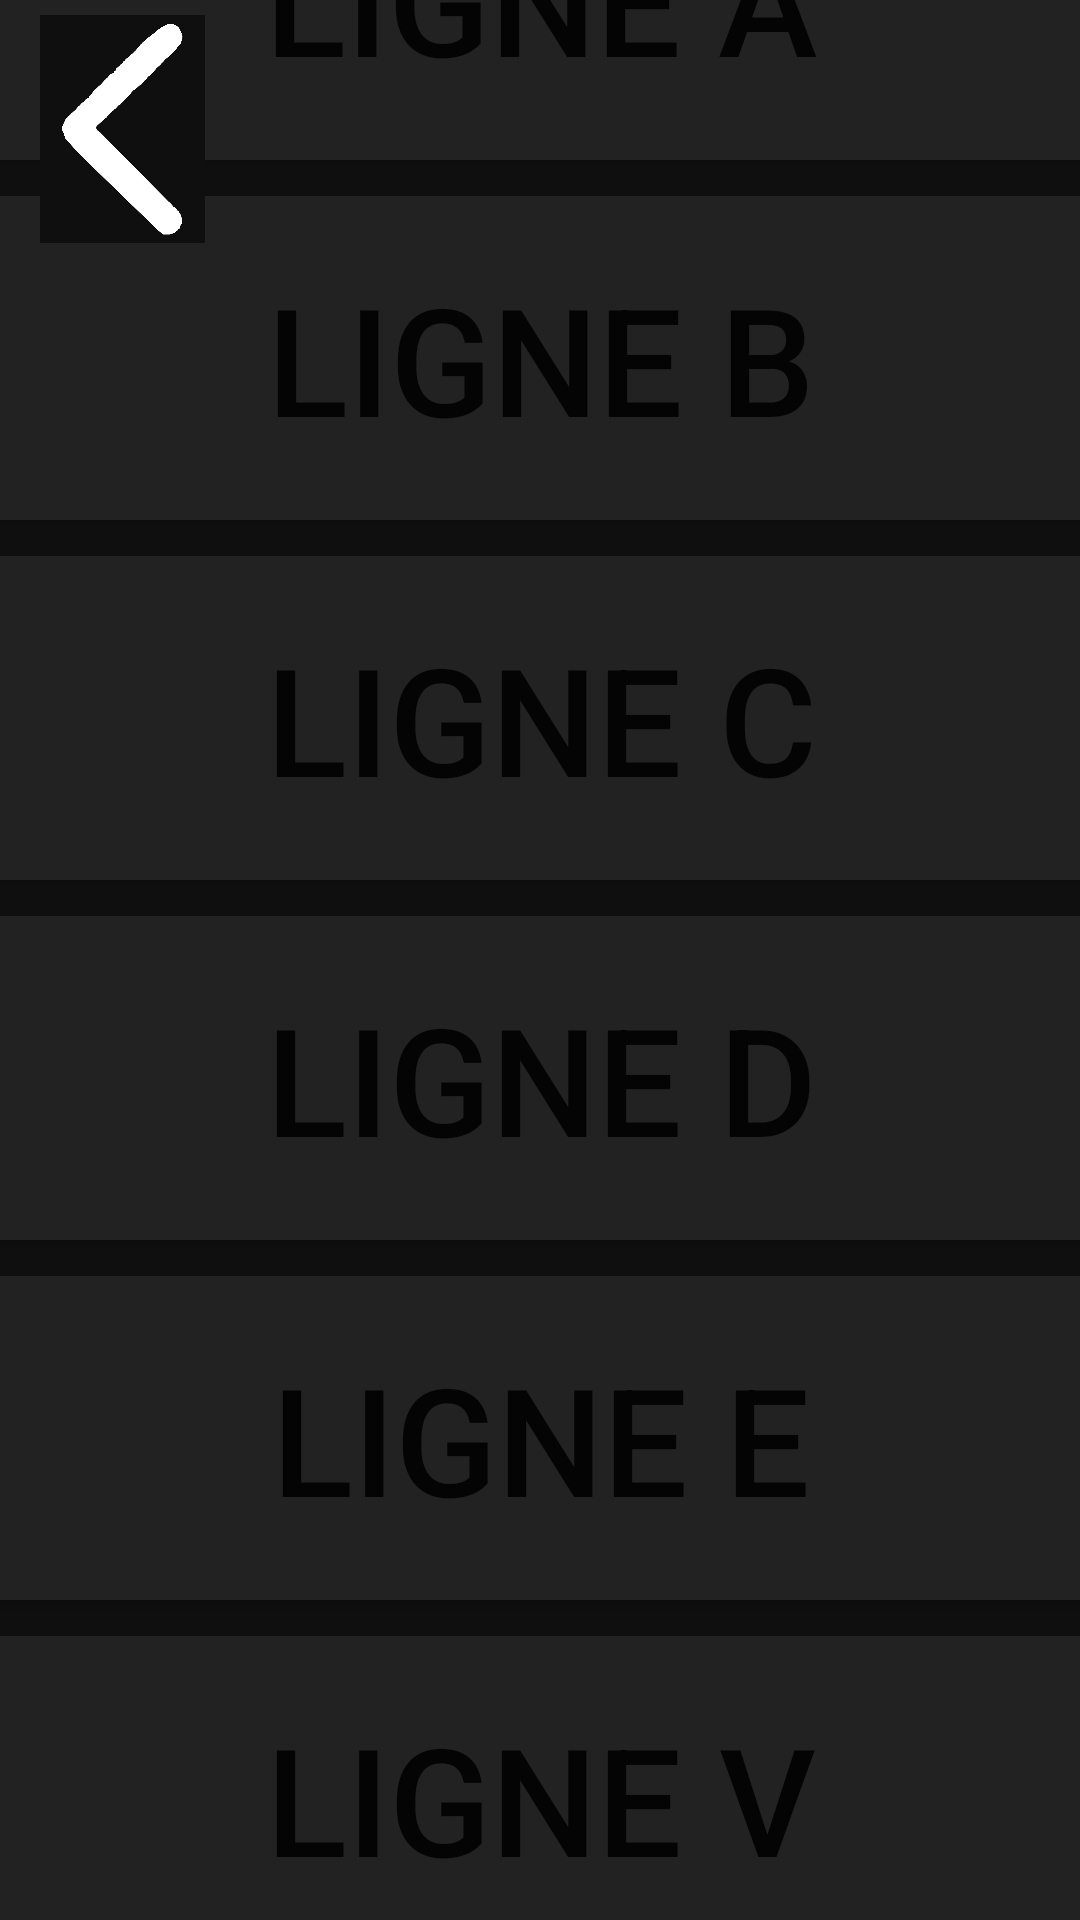

Write the Android layout XML for this screen, with the resource values it uses.
<!-- AndroidManifest.xml: application theme Theme.Nsiprojredo -->
<!-- res/layout/activity_map.xml -->
<?xml version="1.0" encoding="utf-8"?>
<androidx.constraintlayout.widget.ConstraintLayout xmlns:android="http://schemas.android.com/apk/res/android"
    xmlns:app="http://schemas.android.com/apk/res-auto"
    xmlns:tools="http://schemas.android.com/tools"
    android:layout_width="match_parent"
    android:layout_height="match_parent"
    android:background="@color/topbar"
    tools:context=".map">

    <ScrollView
        android:layout_width="413dp"
        android:layout_height="701dp"
        app:layout_constraintBottom_toBottomOf="parent"
        app:layout_constraintEnd_toEndOf="parent"
        app:layout_constraintStart_toStartOf="parent"
        app:layout_constraintTop_toTopOf="parent"
        app:layout_constraintVertical_bias="1.0">

        <LinearLayout
            android:orientation="vertical"
            android:layout_width="match_parent"
            android:layout_height="match_parent">


            <Button
                android:layout_width="fill_parent"
                android:layout_height="120dp"
                android:textSize="50dp"
                android:backgroundTint="@color/buttoncol"
                android:text="Ligne A"
                android:id="@+id/button4" />

            <Button
                android:layout_width="fill_parent"
                android:layout_height="120dp"
                android:textSize="50dp"
                android:backgroundTint="@color/buttoncol"
                android:text="Ligne B"
                android:id="@+id/button" />

            <Button
                android:layout_width="fill_parent"
                android:layout_height="120dp"
                android:textSize="50dp"
                android:backgroundTint="@color/buttoncol"
                android:text="Ligne C"
                android:id="@+id/button9" />

            <Button
                android:layout_width="fill_parent"
                android:layout_height="120dp"
                android:textSize="50dp"
                android:backgroundTint="@color/buttoncol"
                android:text="Ligne D"
                android:id="@+id/button11" />
            <Button
                android:layout_width="fill_parent"
                android:layout_height="120dp"
                android:textSize="50dp"
                android:backgroundTint="@color/buttoncol"
                android:text="Ligne E"
                android:id="@+id/button12" />
            <Button
                android:layout_width="fill_parent"
                android:layout_height="120dp"
                android:textSize="50dp"
                android:backgroundTint="@color/buttoncol"
                android:text="Ligne V"
                android:id="@+id/button13" />
            <Button
                android:layout_width="fill_parent"
                android:layout_height="120dp"
                android:textSize="50dp"
                android:backgroundTint="@color/buttoncol"
                android:text="Ligne P"
                android:id="@+id/button14" />
            <Button
                android:layout_width="fill_parent"
                android:layout_height="120dp"
                android:textSize="50dp"
                android:backgroundTint="@color/buttoncol"
                android:text="Ligne T"
                android:id="@+id/button15" />
            <Button
                android:layout_width="fill_parent"
                android:layout_height="120dp"
                android:textSize="50dp"
                android:backgroundTint="@color/buttoncol"
                android:text="Ligne O"
                android:id="@+id/button02" />
            <Button
                android:layout_width="fill_parent"
                android:layout_height="120dp"
                android:textSize="50dp"
                android:backgroundTint="@color/buttoncol"
                android:text="TER 1"
                android:id="@+id/button17" />
            <Button
                android:layout_width="fill_parent"
                android:layout_height="120dp"
                android:textSize="50dp"
                android:backgroundTint="@color/buttoncol"
                android:text="TER 2"
                android:id="@+id/button18" />
            <Button
                android:layout_width="fill_parent"
                android:layout_height="120dp"
                android:textSize="50dp"
                android:backgroundTint="@color/buttoncol"
                android:text="TGV"
                android:id="@+id/button19" />
            <Button
                android:layout_width="fill_parent"
                android:layout_height="120dp"
                android:textSize="50dp"
                android:backgroundTint="@color/buttoncol"
                android:text="Tram Trou"
                android:id="@+id/button20" />
            <Button
                android:layout_width="fill_parent"
                android:layout_height="120dp"
                android:textSize="40dp"
                android:backgroundTint="@color/buttoncol"
                android:text="Tram Egarlest"
                android:id="@+id/button21" />
            <Button
                android:layout_width="fill_parent"
                android:layout_height="120dp"
                android:textSize="40dp"
                android:backgroundTint="@color/buttoncol"
                android:text="Tram Chateau"
                android:id="@+id/button22" />
        </LinearLayout>
    </ScrollView>

    <ImageButton
        android:id="@+id/imageButton4"
        android:layout_width="55dp"
        android:layout_height="76dp"
        android:background="@color/topbar"
        android:scaleType="centerCrop"
        app:layout_constraintBottom_toBottomOf="parent"
        app:layout_constraintEnd_toEndOf="parent"
        app:layout_constraintHorizontal_bias="0.044"
        app:layout_constraintStart_toStartOf="parent"
        app:layout_constraintTop_toTopOf="parent"
        app:layout_constraintVertical_bias="0.009"
        app:srcCompat="@drawable/aled" />
</androidx.constraintlayout.widget.ConstraintLayout>
<!-- resources referenced by this layout -->
<resources>
  <color name="buttoncol">#222222</color>
  <color name="topbar">#0F0F0F</color>
  <!-- drawable aled: png bitmap (drawable, 30132 bytes) -->
  <style name="Theme.Nsiprojredo" parent="Theme.MaterialComponents.DayNight.NoActionBar">
          
          <item name="colorPrimary">@color/purple_500</item>
          <item name="colorPrimaryVariant">@color/topbar</item>
          <item name="colorOnPrimary">@color/white</item>
          
          <item name="colorSecondary">@color/teal_200</item>
          <item name="colorSecondaryVariant">@color/teal_700</item>
          <item name="colorOnSecondary">@color/black</item>
          
          <item name="android:statusBarColor" tools:targetApi="l">?attr/colorPrimaryVariant</item>
      </style>
  <color name="purple_500">#FF6200EE</color>
  <color name="white">#FFFFFFFF</color>
  <color name="teal_200">#FF03DAC5</color>
  <color name="teal_700">#FF018786</color>
  <color name="black">#FF000000</color>
</resources>
